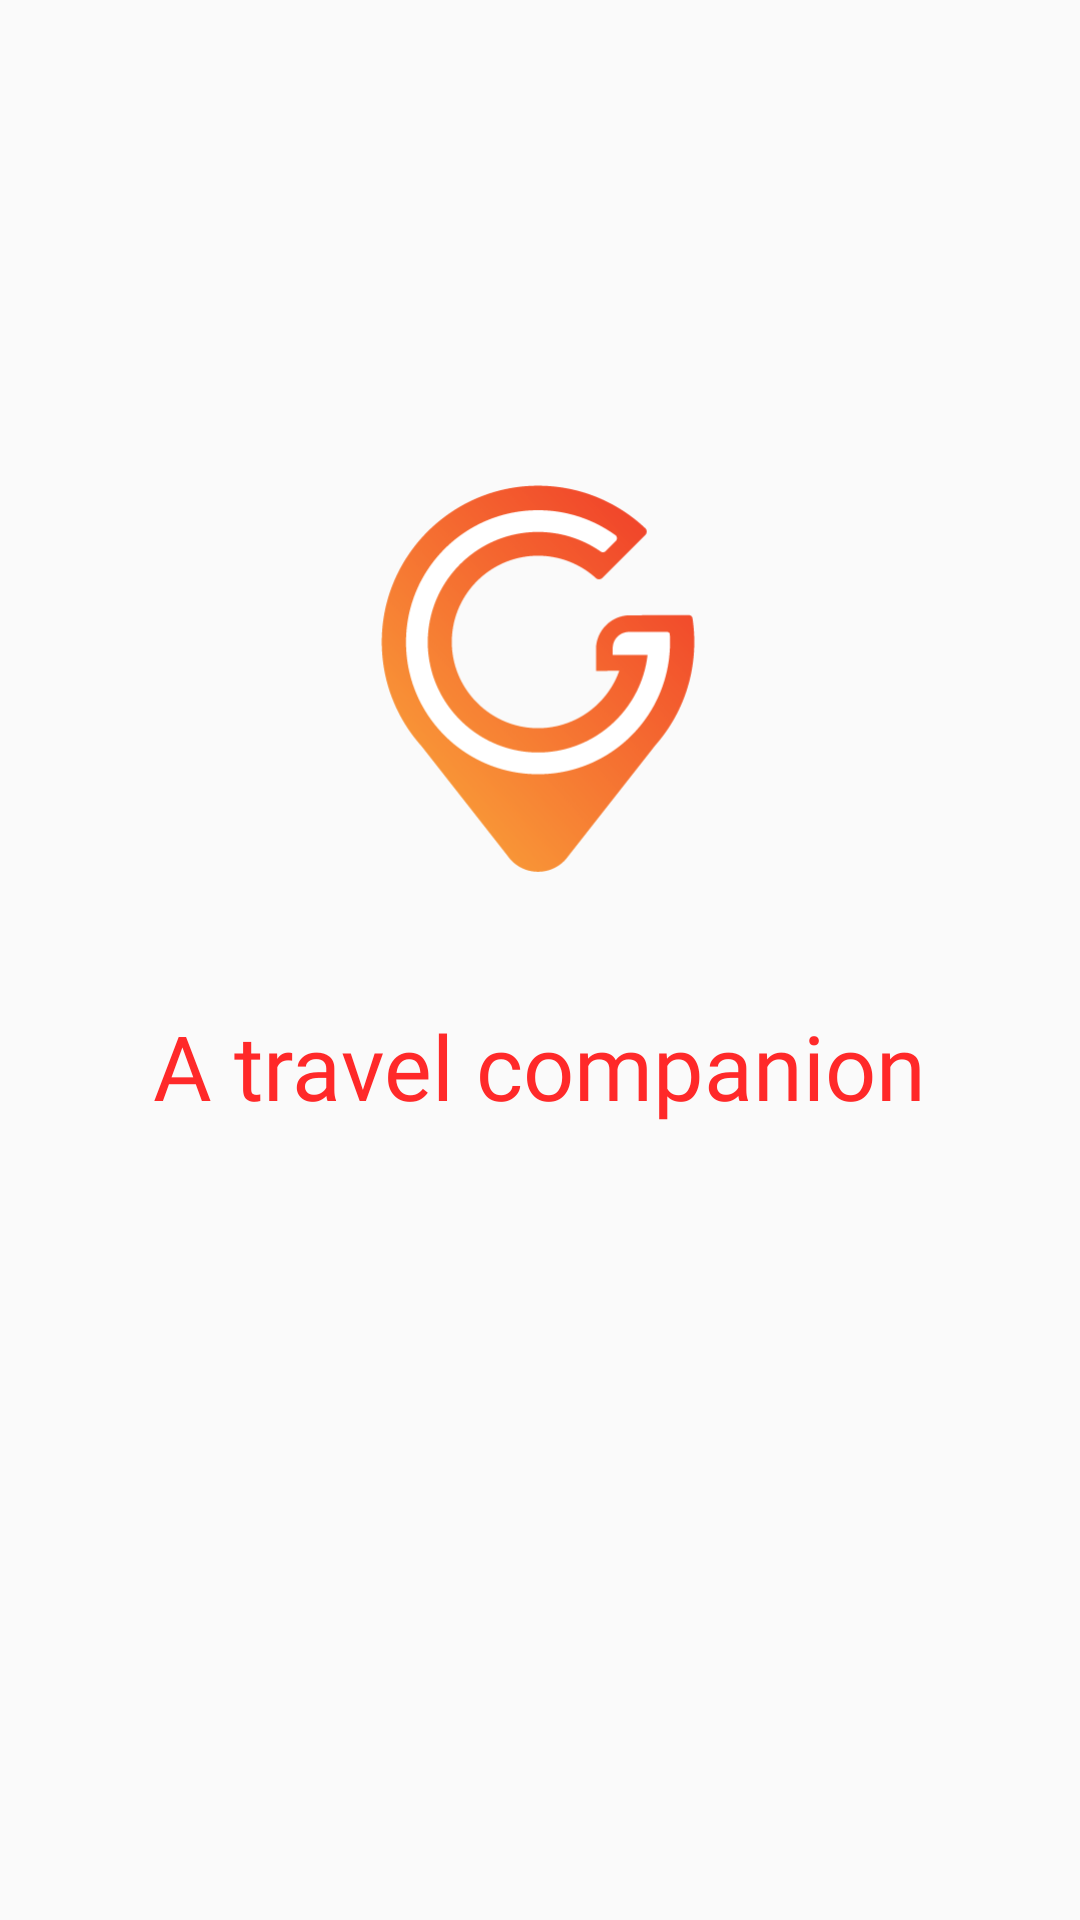

Android layout source for this screen:
<!-- AndroidManifest.xml: application theme AppTheme -->
<!-- res/layout/activity_splash.xml -->
<?xml version="1.0" encoding="utf-8"?>
<android.support.constraint.ConstraintLayout xmlns:android="http://schemas.android.com/apk/res/android"
    xmlns:app="http://schemas.android.com/apk/res-auto"
    xmlns:tools="http://schemas.android.com/tools"
    android:layout_width="match_parent"
    android:layout_height="match_parent"
    tools:context=".MainActivity">

    <ImageView
        android:id="@+id/logo"
        android:layout_width="180dp"
        android:layout_height="180dp"
        android:contentDescription="@string/todo"
        android:src="@drawable/logo"
        app:layout_constraintBottom_toTopOf="@+id/moto"
        app:layout_constraintEnd_toEndOf="parent"
        app:layout_constraintHorizontal_bias="0.497"
        app:layout_constraintStart_toStartOf="parent"
        app:layout_constraintTop_toTopOf="parent"
        app:layout_constraintVertical_bias="0.88" />

    <TextView
        android:id="@+id/moto"
        android:layout_width="wrap_content"
        android:layout_height="45dp"
        android:layout_marginStart="85dp"
        android:layout_marginLeft="85dp"
        android:layout_marginEnd="85dp"
        android:layout_marginRight="85dp"
        android:layout_marginBottom="260dp"
        android:fontFamily="@font/inkfree"
        android:text="@string/a_travel_companion"
        android:textColor="@color/colorPrimaryDark"
        android:textSize="30sp"
        app:layout_constraintBottom_toBottomOf="parent"
        app:layout_constraintEnd_toEndOf="parent"
        app:layout_constraintStart_toStartOf="parent"
        tools:targetApi="jelly_bean" />

</android.support.constraint.ConstraintLayout>
<!-- resources referenced by this layout -->
<resources>
  <color name="colorPrimaryDark">#FF2929</color>
  <!-- drawable logo: png bitmap (drawable, 24220 bytes) -->
  <string name="a_travel_companion">A travel companion</string>
  <string name="todo">TODO</string>
  <style name="AppTheme" parent="Theme.AppCompat.Light.NoActionBar">
          
          <item name="colorPrimary">@color/colorPrimary</item>
          <item name="colorPrimaryDark">@color/colorPrimaryDark</item>
          <item name="colorAccent">@color/colorAccent</item>
      </style>
  <color name="colorPrimary">#707070</color>
  <color name="colorAccent">#009688</color>
</resources>
